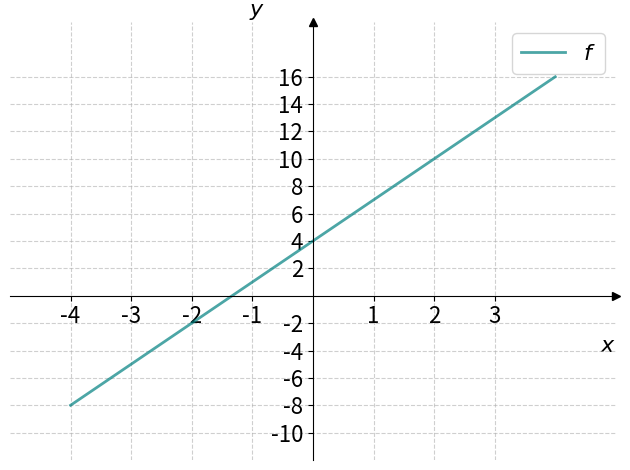

The matplotlib source for this figure: (Note: this script raises an exception after producing the figure.)
import numpy as np
import matplotlib.pyplot as plt

#plt.rc("text", usetex=True)


def f(x):
    return 3*x+4


a = -4
b = 4


x = np.linspace(a, b, 1024)

fig, ax = plt.subplots()
ax.plot(x, f(x), color="teal", lw=2, alpha=0.7, label="$f$")

ax.spines["left"].set_position("zero")
ax.spines["right"].set_color("none")
ax.spines["bottom"].set_position("zero")
ax.spines["top"].set_color("none")

ax.plot(1, 0, ">k", transform=ax.get_yaxis_transform(), clip_on=False)
ax.plot(0, 1, "^k", transform=ax.get_xaxis_transform(), clip_on=False)

ax.set_xlabel(r"$x$", fontsize=16, loc="right")
ax.set_ylabel(r"$y$", fontsize=16, loc="top", rotation="horizontal")

xticks = list(np.arange(-4, 4, 1))
xticks.remove(0)
plt.xticks(xticks, fontsize=16)

yticks = list(np.arange(-10, 18, 2))
yticks.remove(0)
plt.yticks(yticks, fontsize=16)

plt.ylim(-12, 20)
plt.xlim(-5, 5)

plt.grid(True, linestyle="--", alpha=0.6)
plt.legend(fontsize=16)
plt.tight_layout()

# Lagrer figuren i vektorformat
plt.savefig("../../figurer/oppgaver/oppgave_4_2.svg")

plt.show()
